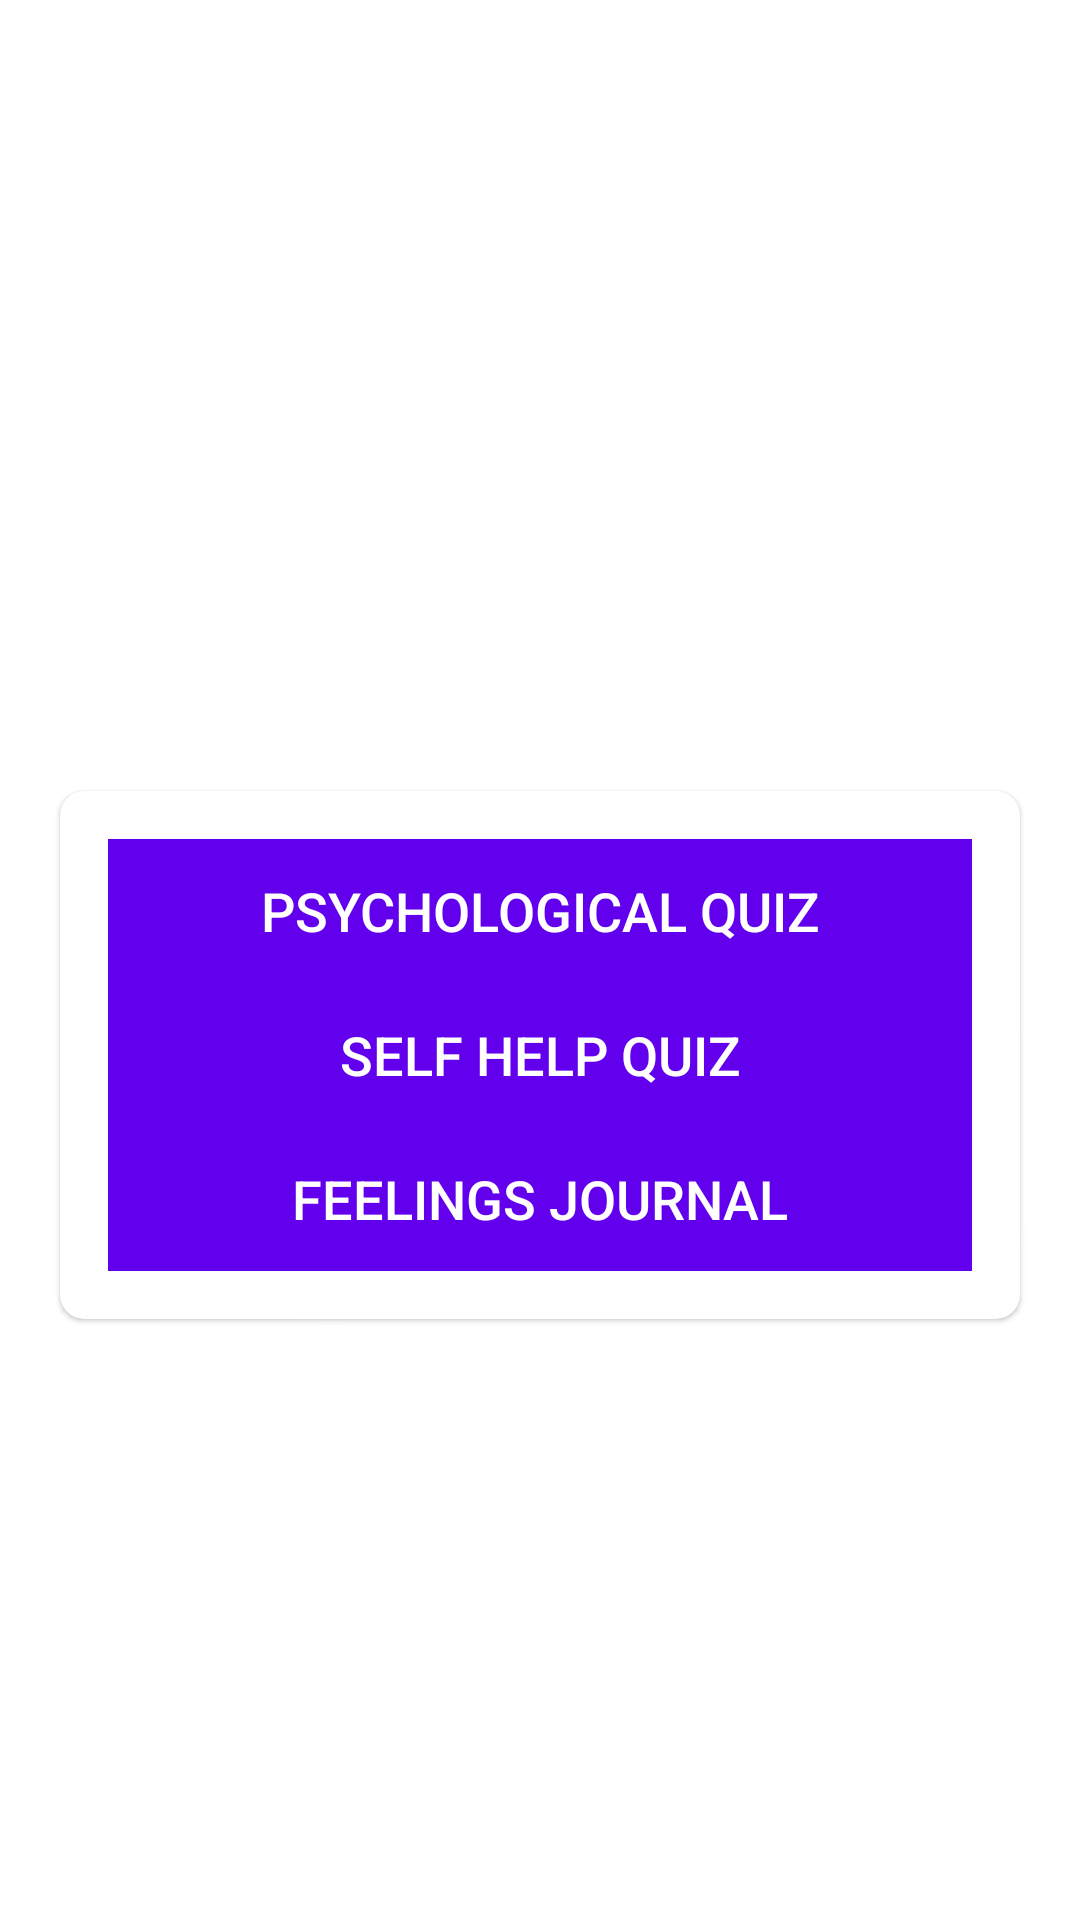

Write the Android layout XML for this screen, with the resource values it uses.
<!-- AndroidManifest.xml: application theme Theme.RehabReady -->
<!-- res/layout/activity_quiz.xml -->
<?xml version="1.0" encoding="utf-8"?>
<LinearLayout xmlns:android="http://schemas.android.com/apk/res/android"
xmlns:app="http://schemas.android.com/apk/res-auto"
xmlns:tools="http://schemas.android.com/tools"
android:layout_width="match_parent"
android:layout_height="match_parent"
android:background="@drawable/ic_bg"
tools:context=".QuizActivity"
android:gravity="center"
android:orientation="vertical">

<TextView
    android:layout_width="match_parent"
    android:layout_height="wrap_content"
    android:layout_marginBottom="30dp"
    android:gravity="center"
    android:text="Quizzes Available"
    android:textColor="@color/white"
    android:textSize="25sp"
    android:textStyle="bold" />

<com.google.android.material.card.MaterialCardView
    android:layout_width="match_parent"
    android:layout_height="wrap_content"
    android:layout_marginStart="20dp"
    android:layout_marginEnd="20dp"
    app:cardCornerRadius="8dp"
    android:background="@color/white">

    <LinearLayout
        android:layout_width="match_parent"
        android:layout_height="wrap_content"
        android:layout_margin="16dp"
        android:orientation="vertical">

        <Button
            android:id="@+id/btn_psychological_quiz"
            android:layout_width="match_parent"
            android:layout_height="wrap_content"
            android:text="Psychological Quiz"
            android:background="@color/design_default_color_primary"
            android:textColor="@color/white"
            android:textSize="18sp" />

        <Button
            android:id="@+id/btn_self_help_quiz"
            android:layout_width="match_parent"
            android:layout_height="wrap_content"
            android:text="Self Help Quiz"
            android:background="@color/design_default_color_primary"
            android:textColor="@color/white"
            android:textSize="18sp" />

        <Button
            android:id="@+id/btn_feelings_journal"
            android:layout_width="match_parent"
            android:layout_height="wrap_content"
            android:text="Feelings Journal"
            android:background="@color/design_default_color_primary"
            android:textColor="@color/white"
            android:textSize="18sp" />
    </LinearLayout>

</com.google.android.material.card.MaterialCardView>

</LinearLayout>
<!-- resources referenced by this layout -->
<resources>
  <color name="white">#FFFFFFFF</color>
  <style name="Theme.RehabReady" parent="Theme.MaterialComponents.DayNight.DarkActionBar">
          
          <item name="colorPrimary">#FF00FFF6</item>
          <item name="colorPrimaryVariant">@color/purple_700</item>
          <item name="colorOnPrimary">@color/white</item>
          
          <item name="colorSecondary">@color/teal_200</item>
          <item name="colorSecondaryVariant">@color/teal_700</item>
          <item name="colorOnSecondary">@color/black</item>
          
          <item name="android:statusBarColor">?attr/colorPrimaryVariant</item>
  
  
          
      </style>
  <color name="purple_700">#FF3700B3</color>
  <color name="teal_200">#FF03DAC5</color>
  <color name="teal_700">#FF018786</color>
  <color name="black">#FF000000</color>
</resources>
